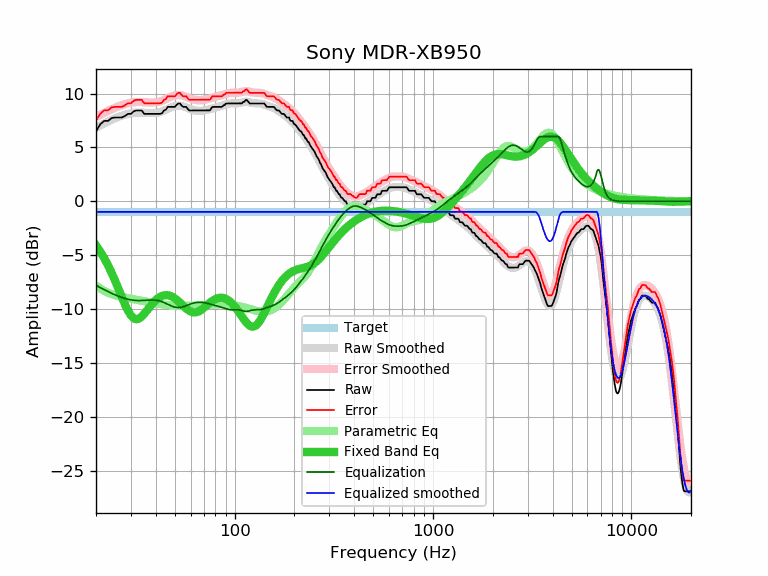

Source data for this figure (header and first rows):
frequency, raw, error, smoothed, error_smoothed, equalization, parametric_eq, equalized_raw, equalized_smoothed, target
20, 6.49, 7.48, 6.81, 7.80, -7.80, -4.09, -1.31, -0.99, -0.99
21, 7.14, 8.13, 7.03, 8.01, -8.01, -4.66, -0.87, -0.99, -0.99
22, 7.46, 8.45, 7.22, 8.21, -8.21, -5.28, -0.75, -0.99, -0.99
23, 7.46, 8.45, 7.40, 8.39, -8.39, -5.95, -0.93, -0.99, -0.99
24, 7.73, 8.72, 7.56, 8.55, -8.55, -6.66, -0.82, -0.99, -0.99
25, 7.78, 8.77, 7.71, 8.69, -8.69, -7.41, -0.91, -0.99, -0.99
26, 7.78, 8.77, 7.83, 8.82, -8.82, -8.16, -1.04, -0.99, -0.99
27, 7.78, 8.77, 7.94, 8.93, -8.93, -8.90, -1.15, -0.99, -0.99
28, 7.92, 8.91, 8.04, 9.02, -9.02, -9.59, -1.10, -0.99, -0.99
29, 8.11, 9.10, 8.11, 9.10, -9.10, -10.17, -0.99, -0.99, -0.99
30, 8.11, 9.10, 8.17, 9.15, -9.15, -10.61, -1.04, -0.99, -0.99
31, 8.35, 9.34, 8.20, 9.19, -9.19, -10.87, -0.84, -0.99, -0.99
32, 8.43, 9.42, 8.22, 9.21, -9.21, -10.95, -0.78, -0.99, -0.99
33, 8.43, 9.42, 8.23, 9.22, -9.22, -10.88, -0.79, -0.99, -0.99
34, 8.43, 9.42, 8.23, 9.21, -9.21, -10.70, -0.78, -0.99, -0.99
35, 8.11, 9.10, 8.21, 9.20, -9.20, -10.45, -1.09, -0.99, -0.99
36, 8.11, 9.10, 8.20, 9.19, -9.19, -10.17, -1.08, -0.99, -0.99
37, 8.11, 9.10, 8.19, 9.17, -9.17, -9.88, -1.06, -0.99, -0.99
38, 8.11, 9.10, 8.18, 9.16, -9.16, -9.61, -1.05, -0.99, -0.99
39, 8.11, 9.10, 8.18, 9.17, -9.17, -9.37, -1.06, -0.99, -0.99
40, 8.11, 9.10, 8.20, 9.18, -9.18, -9.17, -1.07, -0.99, -0.99
41, 8.11, 9.10, 8.23, 9.22, -9.22, -9.00, -1.11, -0.99, -0.99
42, 8.11, 9.10, 8.28, 9.26, -9.26, -8.88, -1.15, -0.99, -0.99
43, 8.16, 9.15, 8.34, 9.33, -9.33, -8.79, -1.17, -0.99, -0.99
44, 8.42, 9.41, 8.41, 9.40, -9.40, -8.73, -0.98, -0.99, -0.99
45, 8.51, 9.50, 8.49, 9.48, -9.48, -8.71, -0.97, -0.99, -0.99
46, 8.76, 9.75, 8.58, 9.56, -9.56, -8.72, -0.80, -0.99, -0.99
47, 8.76, 9.75, 8.66, 9.64, -9.64, -8.76, -0.88, -0.99, -0.99
48, 8.76, 9.75, 8.73, 9.72, -9.72, -8.83, -0.96, -0.99, -0.99
49, 8.76, 9.75, 8.79, 9.78, -9.78, -8.91, -1.02, -0.99, -0.99
50, 8.76, 9.75, 8.84, 9.83, -9.83, -9.02, -1.07, -0.99, -0.99
51, 8.95, 9.94, 8.87, 9.85, -9.85, -9.14, -0.90, -0.99, -0.99
52, 9.08, 10.07, 8.88, 9.86, -9.86, -9.28, -0.78, -0.99, -0.99
53, 9.08, 10.07, 8.87, 9.86, -9.86, -9.42, -0.78, -0.99, -0.99
54, 8.89, 9.88, 8.84, 9.83, -9.83, -9.56, -0.94, -0.99, -0.99
55, 8.76, 9.75, 8.81, 9.79, -9.79, -9.70, -1.03, -0.99, -0.99
56, 8.76, 9.75, 8.76, 9.74, -9.74, -9.83, -0.98, -0.99, -0.99
57, 8.76, 9.75, 8.70, 9.69, -9.69, -9.96, -0.93, -0.99, -0.99
58, 8.57, 9.56, 8.65, 9.63, -9.63, -10.07, -1.06, -0.99, -0.99
59, 8.43, 9.42, 8.59, 9.58, -9.58, -10.16, -1.15, -0.99, -0.99
60, 8.43, 9.42, 8.54, 9.53, -9.53, -10.24, -1.10, -0.99, -0.99
61, 8.43, 9.42, 8.50, 9.48, -9.48, -10.29, -1.05, -0.99, -0.99
62, 8.43, 9.42, 8.46, 9.45, -9.45, -10.32, -1.02, -0.99, -0.99
63, 8.43, 9.42, 8.43, 9.42, -9.42, -10.32, -0.99, -0.99, -0.99
64, 8.43, 9.42, 8.41, 9.40, -9.40, -10.31, -0.97, -0.99, -0.99
65, 8.43, 9.42, 8.40, 9.38, -9.38, -10.27, -0.95, -0.99, -0.99
66, 8.43, 9.42, 8.39, 9.38, -9.38, -10.22, -0.95, -0.99, -0.99
67, 8.43, 9.42, 8.39, 9.38, -9.38, -10.15, -0.95, -0.99, -0.99
68, 8.43, 9.42, 8.40, 9.38, -9.38, -10.07, -0.95, -0.99, -0.99
69, 8.43, 9.42, 8.41, 9.39, -9.39, -9.98, -0.96, -0.99, -0.99
70, 8.43, 9.42, 8.42, 9.41, -9.41, -9.89, -0.98, -0.99, -0.99
71, 8.43, 9.42, 8.44, 9.43, -9.43, -9.79, -1.00, -0.99, -0.99
72, 8.43, 9.42, 8.47, 9.45, -9.45, -9.69, -1.02, -0.99, -0.99
73, 8.43, 9.42, 8.49, 9.48, -9.48, -9.60, -1.05, -0.99, -0.99
74, 8.43, 9.42, 8.52, 9.51, -9.51, -9.50, -1.08, -0.99, -0.99
75, 8.44, 9.43, 8.55, 9.54, -9.54, -9.42, -1.10, -0.99, -0.99
76, 8.59, 9.58, 8.59, 9.57, -9.57, -9.33, -0.98, -0.99, -0.99
77, 8.74, 9.73, 8.62, 9.60, -9.60, -9.26, -0.86, -0.99, -0.99
78, 8.76, 9.75, 8.65, 9.64, -9.64, -9.19, -0.88, -0.99, -0.99
79, 8.76, 9.75, 8.68, 9.66, -9.66, -9.13, -0.90, -0.99, -0.99
... 553 more rows
